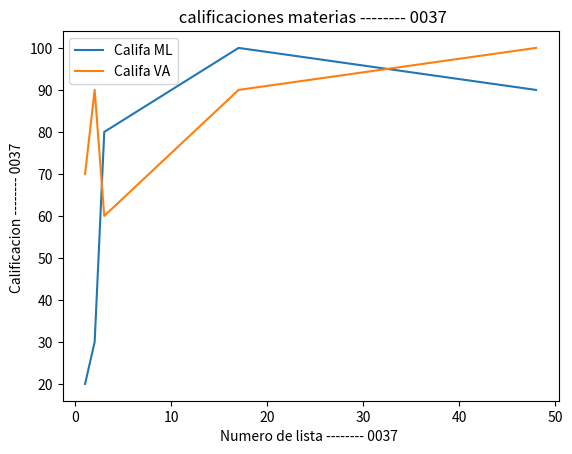

Python code for this plot:
import matplotlib.pyplot as plt
# Angela Correa NC = 0037
# dato
no_lista = [1,2,3,17,48]
califa_ml = [20,30,80,100,90]
califa_va = [70,90,60,90,100]
plt.plot(no_lista,califa_ml,label="Califa ML")
plt.plot(no_lista,califa_va,label="Califa VA")
plt.title(" calificaciones materias -------- 0037")
plt.xlabel("Numero de lista -------- 0037 ")
plt.ylabel("Calificacion -------- 0037 ")
plt.legend()
plt.show()
print("Angela Correa NC = 0037")
